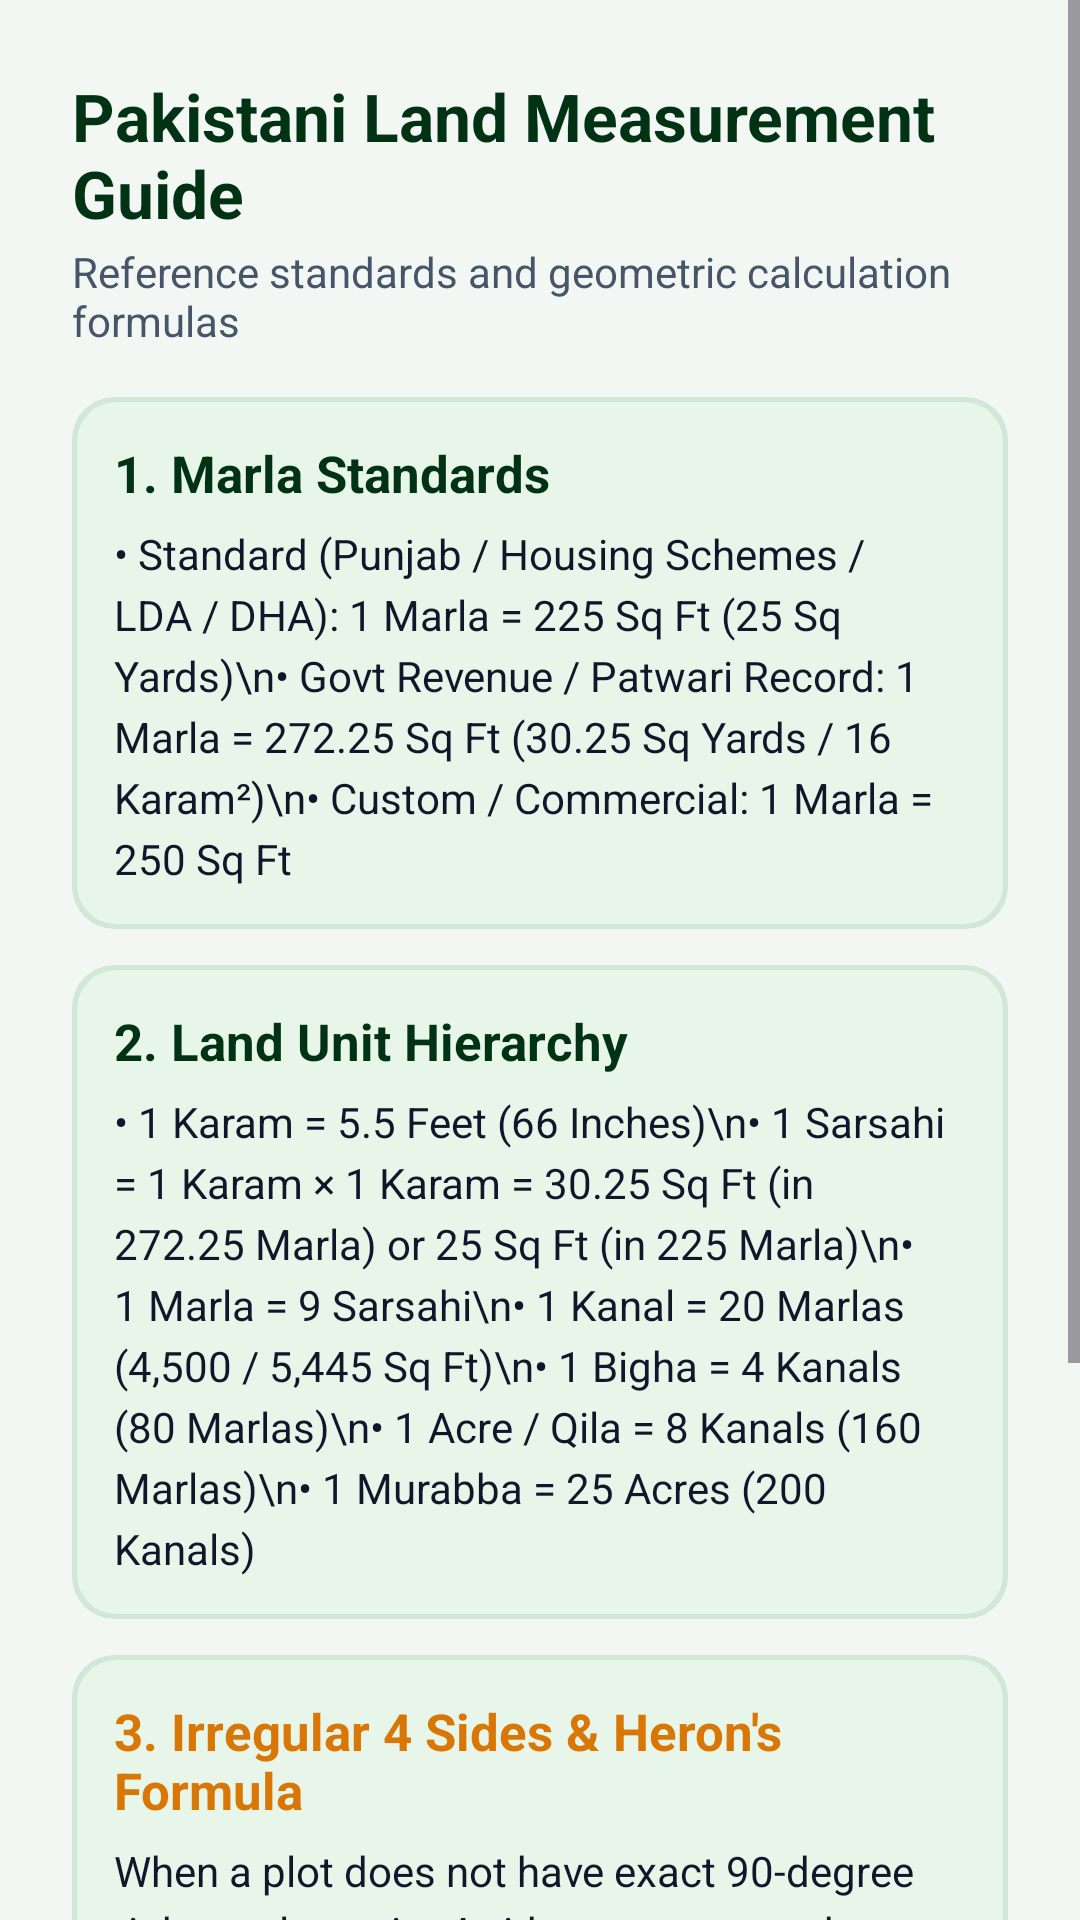

Layout XML and referenced resources for this Android screen:
<!-- AndroidManifest.xml: application theme Theme.LandMeasurement -->
<!-- res/layout/dialog_land_guide.xml -->
<?xml version="1.0" encoding="utf-8"?>
<ScrollView xmlns:android="http://schemas.android.com/apk/res/android"
    xmlns:app="http://schemas.android.com/apk/res-auto"
    android:layout_width="match_parent"
    android:layout_height="wrap_content">

    <LinearLayout
        android:layout_width="match_parent"
        android:layout_height="wrap_content"
        android:orientation="vertical"
        android:padding="24dp">

        <TextView
            android:layout_width="match_parent"
            android:layout_height="wrap_content"
            android:text="Pakistani Land Measurement Guide"
            android:textColor="@color/pak_green_dark"
            android:textSize="22sp"
            android:textStyle="bold" />

        <TextView
            android:layout_width="match_parent"
            android:layout_height="wrap_content"
            android:layout_marginTop="2dp"
            android:text="Reference standards and geometric calculation formulas"
            android:textColor="@color/pak_text_secondary_light"
            android:textSize="14sp" />

        
        <com.google.android.material.card.MaterialCardView
            android:layout_width="match_parent"
            android:layout_height="wrap_content"
            android:layout_marginTop="16dp"
            app:cardCornerRadius="14dp"
            app:strokeColor="@color/pak_light_card_border"
            app:strokeWidth="1dp">

            <LinearLayout
                android:layout_width="match_parent"
                android:layout_height="wrap_content"
                android:background="@drawable/bg_stat_card"
                android:orientation="vertical"
                android:padding="14dp">

                <TextView
                    android:layout_width="wrap_content"
                    android:layout_height="wrap_content"
                    android:text="1. Marla Standards"
                    android:textColor="@color/pak_green_dark"
                    android:textSize="17sp"
                    android:textStyle="bold" />

                <TextView
                    android:layout_width="wrap_content"
                    android:layout_height="wrap_content"
                    android:layout_marginTop="6dp"
                    android:lineSpacingExtra="4dp"
                    android:textColor="@color/pak_text_primary_light"
                    android:textSize="14sp"
                    android:text="• Standard (Punjab / Housing Schemes / LDA / DHA): 1 Marla = 225 Sq Ft (25 Sq Yards)\n• Govt Revenue / Patwari Record: 1 Marla = 272.25 Sq Ft (30.25 Sq Yards / 16 Karam²)\n• Custom / Commercial: 1 Marla = 250 Sq Ft" />
            </LinearLayout>
        </com.google.android.material.card.MaterialCardView>

        
        <com.google.android.material.card.MaterialCardView
            android:layout_width="match_parent"
            android:layout_height="wrap_content"
            android:layout_marginTop="12dp"
            app:cardCornerRadius="14dp"
            app:strokeColor="@color/pak_light_card_border"
            app:strokeWidth="1dp">

            <LinearLayout
                android:layout_width="match_parent"
                android:layout_height="wrap_content"
                android:background="@drawable/bg_stat_card"
                android:orientation="vertical"
                android:padding="14dp">

                <TextView
                    android:layout_width="wrap_content"
                    android:layout_height="wrap_content"
                    android:text="2. Land Unit Hierarchy"
                    android:textColor="@color/pak_green_dark"
                    android:textSize="17sp"
                    android:textStyle="bold" />

                <TextView
                    android:layout_width="wrap_content"
                    android:layout_height="wrap_content"
                    android:layout_marginTop="6dp"
                    android:lineSpacingExtra="4dp"
                    android:textColor="@color/pak_text_primary_light"
                    android:textSize="14sp"
                    android:text="• 1 Karam = 5.5 Feet (66 Inches)\n• 1 Sarsahi = 1 Karam × 1 Karam = 30.25 Sq Ft (in 272.25 Marla) or 25 Sq Ft (in 225 Marla)\n• 1 Marla = 9 Sarsahi\n• 1 Kanal = 20 Marlas (4,500 / 5,445 Sq Ft)\n• 1 Bigha = 4 Kanals (80 Marlas)\n• 1 Acre / Qila = 8 Kanals (160 Marlas)\n• 1 Murabba = 25 Acres (200 Kanals)" />
            </LinearLayout>
        </com.google.android.material.card.MaterialCardView>

        
        <com.google.android.material.card.MaterialCardView
            android:layout_width="match_parent"
            android:layout_height="wrap_content"
            android:layout_marginTop="12dp"
            app:cardCornerRadius="14dp"
            app:strokeColor="@color/pak_light_card_border"
            app:strokeWidth="1dp">

            <LinearLayout
                android:layout_width="match_parent"
                android:layout_height="wrap_content"
                android:background="@drawable/bg_stat_card"
                android:orientation="vertical"
                android:padding="14dp">

                <TextView
                    android:layout_width="wrap_content"
                    android:layout_height="wrap_content"
                    android:text="3. Irregular 4 Sides &amp; Heron's Formula"
                    android:textColor="@color/pak_gold"
                    android:textSize="17sp"
                    android:textStyle="bold" />

                <TextView
                    android:layout_width="wrap_content"
                    android:layout_height="wrap_content"
                    android:layout_marginTop="6dp"
                    android:lineSpacingExtra="4dp"
                    android:textColor="@color/pak_text_primary_light"
                    android:textSize="14sp"
                    android:text="When a plot does not have exact 90-degree right angles or its 4 sides are uneven, the traditional average method gives incorrect results.\nThe mathematically exact method divides the quadrilateral plot into 2 triangles using a diagonal measurement between opposite corners, computing the precise area via Heron's Formula:\n\nArea = √[s(s-a)(s-b)(s-c)] where s = (a+b+c)/2" />
            </LinearLayout>
        </com.google.android.material.card.MaterialCardView>

        <com.google.android.material.button.MaterialButton
            android:id="@+id/btnGuideClose"
            android:layout_width="match_parent"
            android:layout_height="wrap_content"
            android:layout_marginTop="20dp"
            android:backgroundTint="@color/pak_green_primary"
            android:text="Got It"
            android:textColor="@color/white"
            android:textSize="16sp"
            app:cornerRadius="12dp" />

    </LinearLayout>
</ScrollView>
<!-- resources referenced by this layout -->
<resources>
  <color name="pak_gold">#D97706</color>
  <color name="pak_green_dark">#013214</color>
  <color name="pak_green_primary">#0B6623</color>
  <color name="pak_light_card_border">#D1E7D8</color>
  <color name="pak_text_primary_light">#0F172A</color>
  <color name="pak_text_secondary_light">#475569</color>
  <color name="white">#FFFFFFFF</color>
  <!-- drawable bg_stat_card (drawable) -->
  <?xml version="1.0" encoding="utf-8"?>
  <shape xmlns:android="http://schemas.android.com/apk/res/android"
      android:shape="rectangle">
      <solid android:color="@color/pak_green_light" />
      <stroke
          android:width="1.5dp"
          android:color="@color/pak_light_card_border" />
      <corners android:radius="14dp" />
  </shape>
  <style name="Theme.LandMeasurement" parent="Base.Theme.LandMeasurement" />
  <color name="pak_green_light">#E8F5E9</color>
  <style name="Base.Theme.LandMeasurement" parent="Theme.Material3.DayNight.NoActionBar">
          
          <item name="colorPrimary">@color/pak_green_primary</item>
          <item name="colorOnPrimary">@color/white</item>
          <item name="colorPrimaryContainer">@color/pak_green_light</item>
          <item name="colorOnPrimaryContainer">@color/pak_green_dark</item>
          <item name="colorSecondary">@color/pak_gold</item>
          <item name="colorOnSecondary">@color/white</item>
          <item name="colorSecondaryContainer">@color/pak_gold_light</item>
          <item name="colorOnSecondaryContainer">@color/pak_gold</item>
          <item name="colorTertiary">@color/pak_green_accent</item>
          <item name="colorError">@color/pak_error</item>
          <item name="android:colorBackground">@color/pak_light_bg</item>
          <item name="colorSurface">@color/pak_light_surface</item>
          <item name="colorSurfaceVariant">@color/pak_light_surface_variant</item>
          <item name="colorOnSurface">@color/pak_text_primary_light</item>
          <item name="colorOnSurfaceVariant">@color/pak_text_secondary_light</item>
          
          
          <item name="android:statusBarColor">@color/pak_green_dark</item>
          <item name="android:windowLightStatusBar" tools:targetApi="m">false</item>
          <item name="android:navigationBarColor">@color/pak_light_surface</item>
          <item name="android:windowLightNavigationBar" tools:targetApi="o_mr1">true</item>
      </style>
  <color name="pak_gold_light">#FEF3C7</color>
  <color name="pak_green_accent">#10B981</color>
  <color name="pak_error">#DC2626</color>
  <color name="pak_light_bg">#F3F7F4</color>
  <color name="pak_light_surface">#FFFFFF</color>
  <color name="pak_light_surface_variant">#EAF2EC</color>
</resources>
